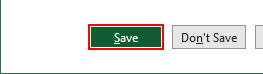
Task: Procesing queueitems that contains substitute retail items on Retalix software when they are discontinued, the item is out, or it is a temporary item that stores do not have available 
Workflow: Extract_dt_FromExcelFile

Step 1 [catch]: find the element in window 'Microsoft Excel' (excel.exe)

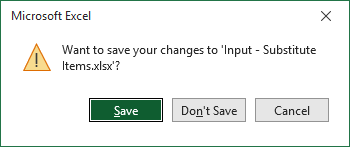
Step 2 [then]: Use Application: Microsoft Excel on the element in window 'Microsoft Excel' (excel.exe)

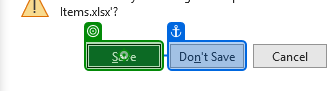
Step 3: click on the element 'Save' in window 'Microsoft Excel' (excel.exe)
